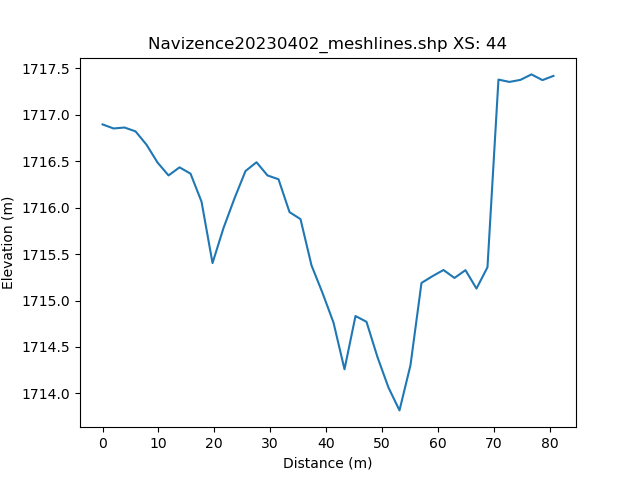

Data behind this chart, as committed beside it:
, h_distance, Elevation
0, 0.0, 1717
1, 0.9937, 1717
2, 1.987, 1717
3, 2.981, 1717
4, 3.975, 1717
5, 4.968, 1717
6, 5.962, 1717
7, 6.956, 1717
8, 7.949, 1717
9, 8.943, 1717
10, 9.937, 1716
11, 10.93, 1716
12, 11.92, 1716
13, 12.92, 1716
14, 13.91, 1716
15, 14.91, 1716
16, 15.9, 1716
17, 16.89, 1716
18, 17.89, 1716
19, 18.88, 1716
20, 19.87, 1715
21, 20.87, 1716
22, 21.86, 1716
23, 22.85, 1716
24, 23.85, 1716
25, 24.84, 1716
26, 25.84, 1716
27, 26.83, 1716
28, 27.82, 1716
29, 28.82, 1716
30, 29.81, 1716
31, 30.8, 1716
32, 31.8, 1716
33, 32.79, 1716
34, 33.78, 1716
35, 34.78, 1716
36, 35.77, 1716
37, 36.77, 1716
38, 37.76, 1715
39, 38.75, 1715
40, 39.75, 1715
41, 40.74, 1715
42, 41.73, 1715
43, 42.73, 1714
44, 43.72, 1714
45, 44.72, 1715
46, 45.71, 1715
47, 46.7, 1715
48, 47.7, 1715
49, 48.69, 1714
50, 49.68, 1714
51, 50.68, 1714
52, 51.67, 1714
53, 52.66, 1714
54, 53.66, 1714
55, 54.65, 1714
56, 55.65, 1714
57, 56.64, 1715
58, 57.63, 1715
59, 58.63, 1715
... 42 more rows
